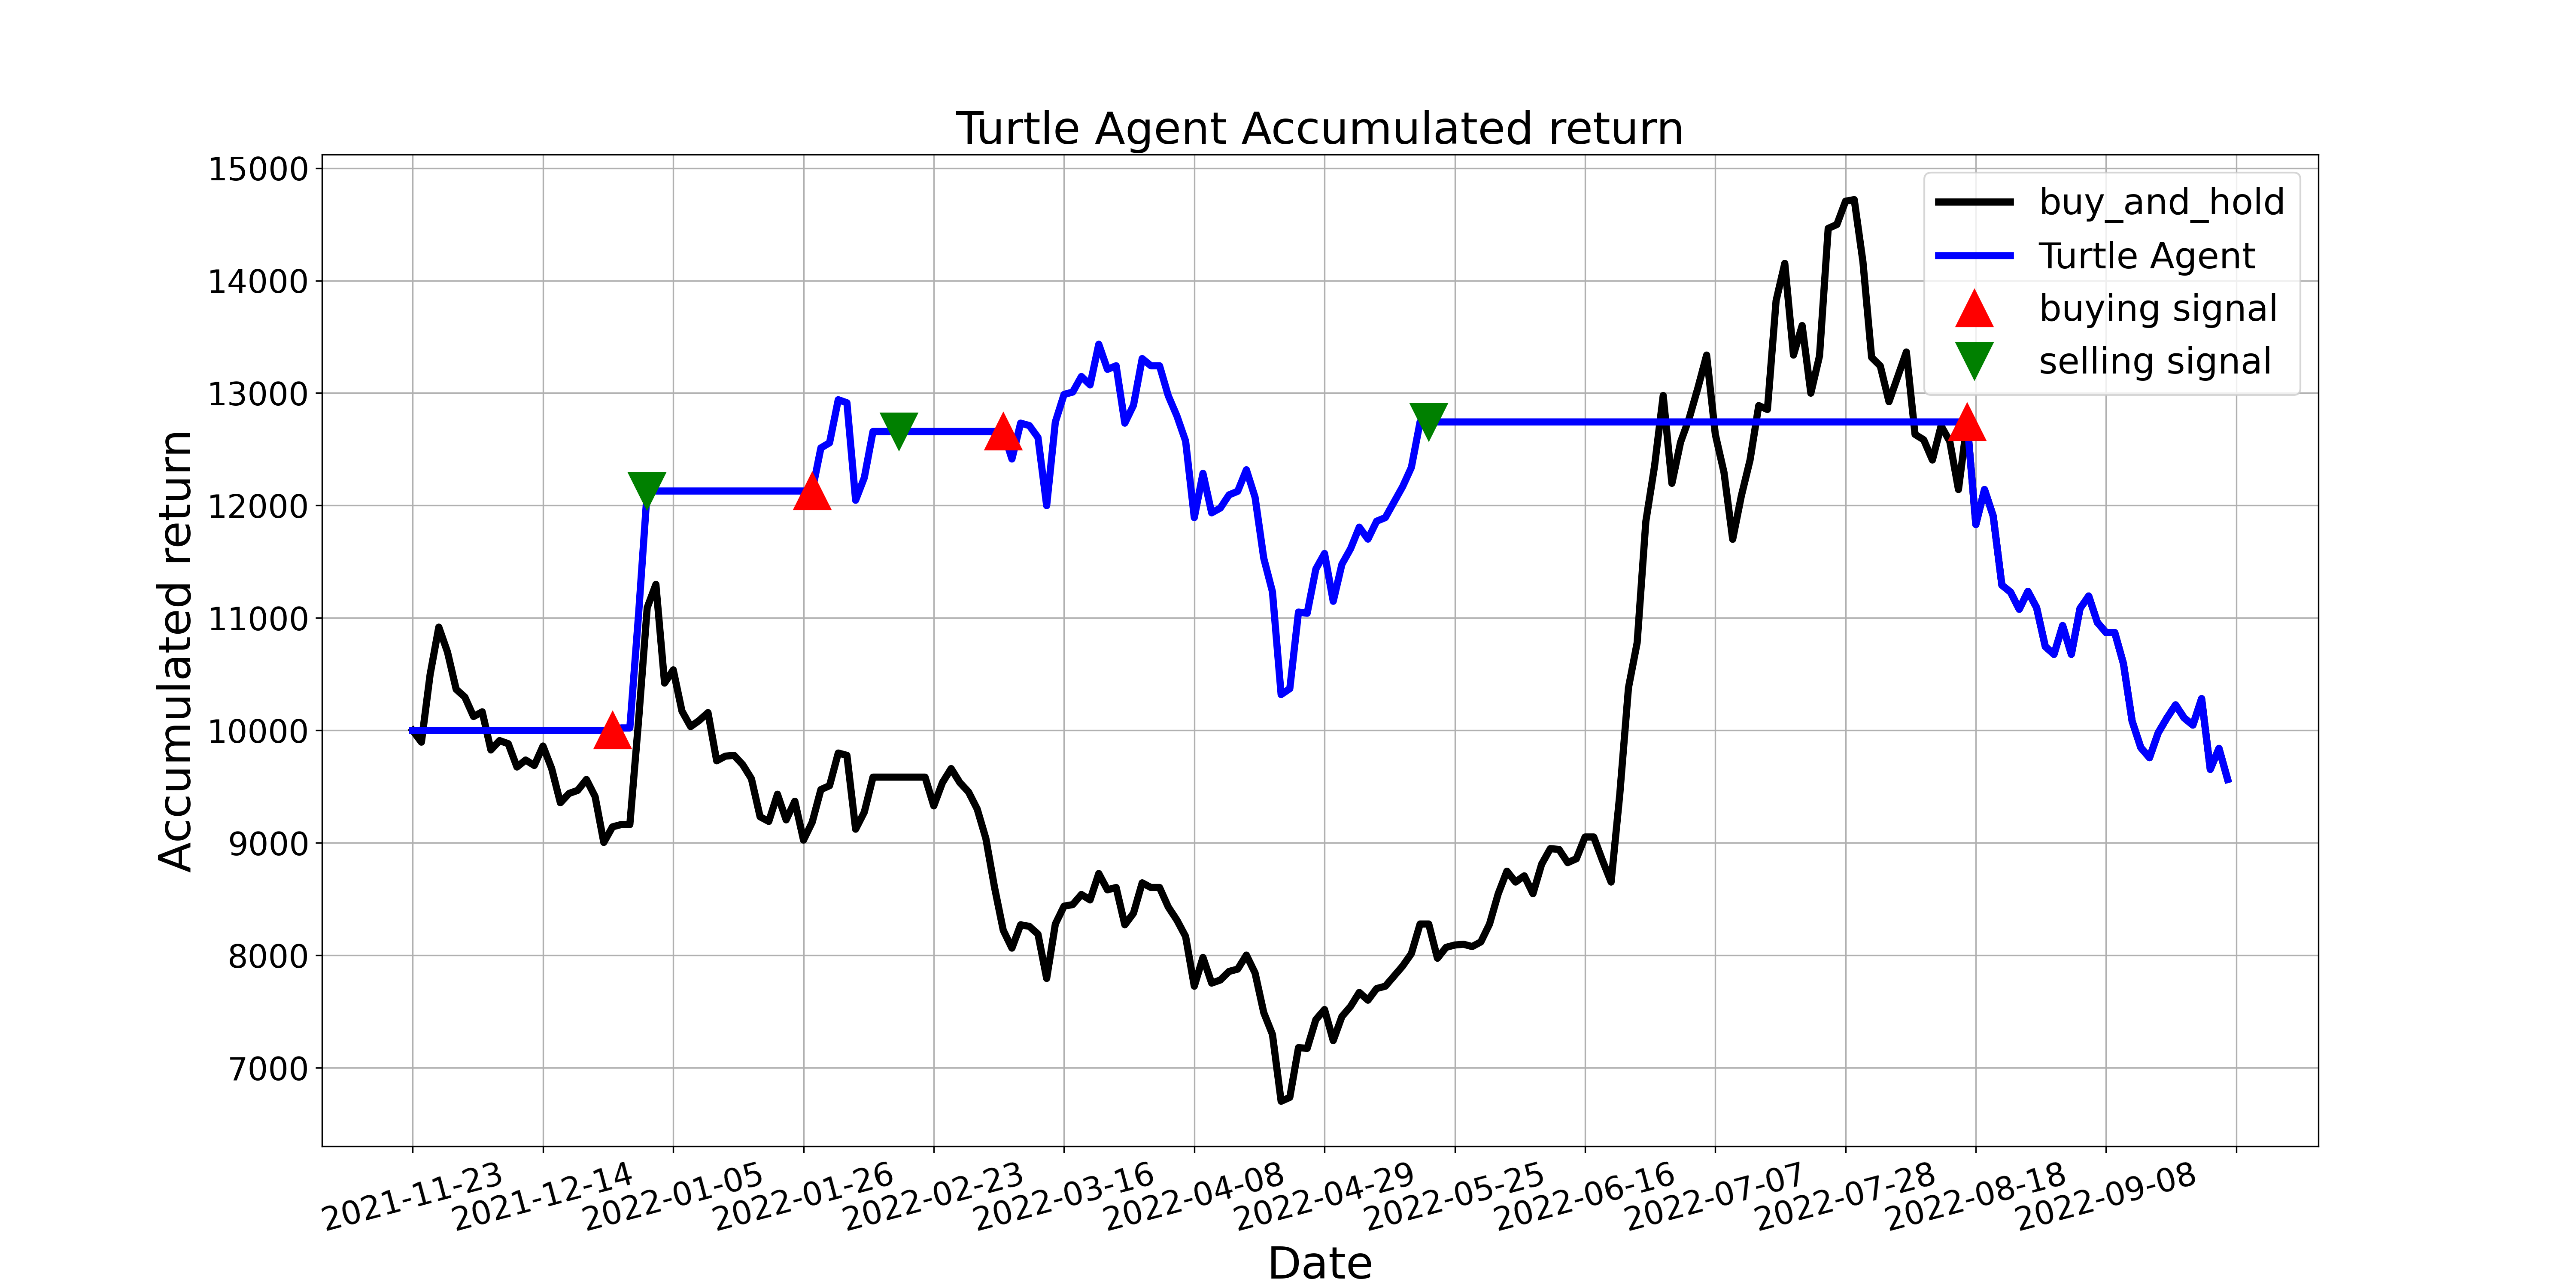

The file beside this chart, header and first rows:
, tradeDate, B&H, action, operation, return
0, 2021-11-23, 10000, 0.0, 0, 10000
1, 2021-11-24, 9896, 0.0, 0, 10000
2, 2021-11-25, 10498, 0.0, 0, 10000
3, 2021-11-26, 10919, 0.0, 0, 10000
4, 2021-11-29, 10698, 0.0, 0, 10000
5, 2021-11-30, 10366, 0.0, 0, 10000
6, 2021-12-01, 10297, 0.0, 0, 10000
7, 2021-12-02, 10124, 0.0, 0, 10000
8, 2021-12-03, 10166, 0.0, 0, 10000
9, 2021-12-06, 9827, 0.0, 0, 10000
10, 2021-12-07, 9910, 0.0, 0, 10000
11, 2021-12-08, 9883, 0.0, 0, 10000
12, 2021-12-09, 9675, 0.0, 0, 10000
13, 2021-12-10, 9737, 0.0, 0, 10000
14, 2021-12-13, 9689, 0.0, 0, 10000
15, 2021-12-14, 9862, 0.0, 0, 10000
16, 2021-12-15, 9661, 0.0, 0, 10000
17, 2021-12-16, 9357, 0.0, 0, 10000
18, 2021-12-17, 9440, 0.0, 0, 10000
19, 2021-12-20, 9468, 0.0, 0, 10000
20, 2021-12-21, 9565, 0.0, 0, 10000
21, 2021-12-22, 9413, 0.0, 0, 10000
22, 2021-12-23, 9005, 0.0, 0, 10000
23, 2021-12-24, 9143, 1.0, 1, 10000
24, 2021-12-27, 9164, 0.0, 0, 10023
25, 2021-12-28, 9164, 0.0, 0, 10023
26, 2021-12-29, 10083, 0.0, 0, 11027
27, 2021-12-30, 11092, 2.0, 2, 12129
28, 2021-12-31, 11299, 2.0, 0, 12129
29, 2022-01-04, 10422, 0.0, 0, 12129
30, 2022-01-05, 10539, 0.0, 0, 12129
31, 2022-01-06, 10173, 0.0, 0, 12129
32, 2022-01-07, 10035, 0.0, 0, 12129
33, 2022-01-10, 10090, 0.0, 0, 12129
34, 2022-01-11, 10159, 0.0, 0, 12129
35, 2022-01-12, 9731, 0.0, 0, 12129
36, 2022-01-13, 9772, 0.0, 0, 12129
37, 2022-01-14, 9779, 0.0, 0, 12129
38, 2022-01-17, 9696, 0.0, 0, 12129
39, 2022-01-18, 9572, 0.0, 0, 12129
40, 2022-01-19, 9233, 0.0, 0, 12129
41, 2022-01-20, 9192, 0.0, 0, 12129
42, 2022-01-21, 9433, 0.0, 0, 12129
43, 2022-01-24, 9205, 0.0, 0, 12129
44, 2022-01-25, 9371, 0.0, 0, 12129
45, 2022-01-26, 9026, 0.0, 0, 12129
46, 2022-01-27, 9185, 1.0, 1, 12129
47, 2022-01-28, 9475, 0.0, 0, 12512
48, 2022-02-07, 9509, 0.0, 0, 12558
49, 2022-02-08, 9800, 0.0, 0, 12941
50, 2022-02-09, 9779, 0.0, 0, 12913
51, 2022-02-10, 9122, 0.0, 0, 12047
52, 2022-02-11, 9274, 0.0, 0, 12248
53, 2022-02-14, 9585, 0.0, 0, 12658
54, 2022-02-15, 9585, 0.0, 0, 12658
55, 2022-02-16, 9585, 0.0, 0, 12658
56, 2022-02-17, 9585, 2.0, 2, 12658
57, 2022-02-18, 9585, 2.0, 0, 12658
58, 2022-02-21, 9585, 2.0, 0, 12658
59, 2022-02-22, 9585, 2.0, 0, 12658
... 150 more rows
